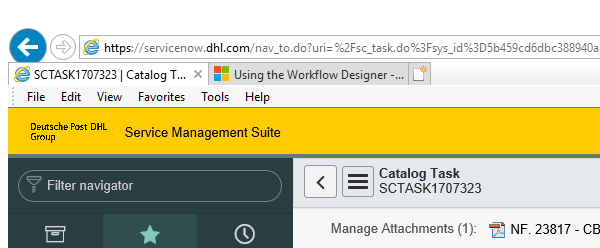
Task: Download request it files.
Workflow: DownloadTaskFiles

Step 1: Attach Browser 'iexplore.exe SCTASK1707...' in window '{{number}} | Catalog Task | ServiceNow Service Management Sui*'

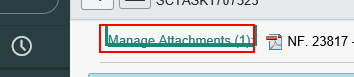
Step 2: click on 'Manage Attachments (*):' in window '* | Catalog Task | ServiceNow Service Management Sui*'

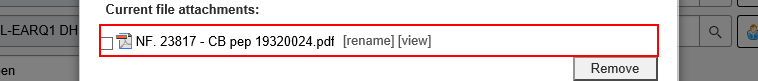
Step 3: get-text from the table cell

Step 4: Find Element filename on the link '*{{filename}}*' in window '{{number}} | Catalog Task | ServiceNow Service Management Sui*' (same screen as step 3)

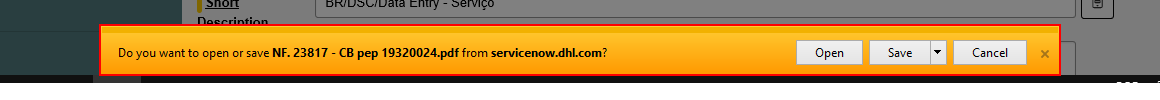
Step 5 [then]: Find Element Download completed on the element 'Notification' in window '{{number}} | Catalog Task | ServiceNow Service Management Sui*' (iexplore.exe)

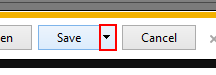
Step 6: Find Element save as on the drop down button in window '{{number}} | Catalog Task | ServiceNow Service Management Sui*' (iexplore.exe)

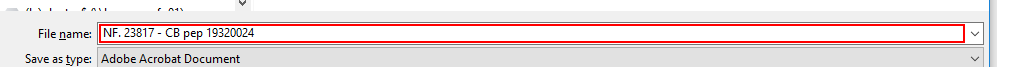
Step 7: Find Element filename in window 'Save As' (iexplore.exe)

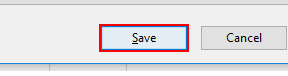
Step 8: click in window 'Save As' (iexplore.exe)
